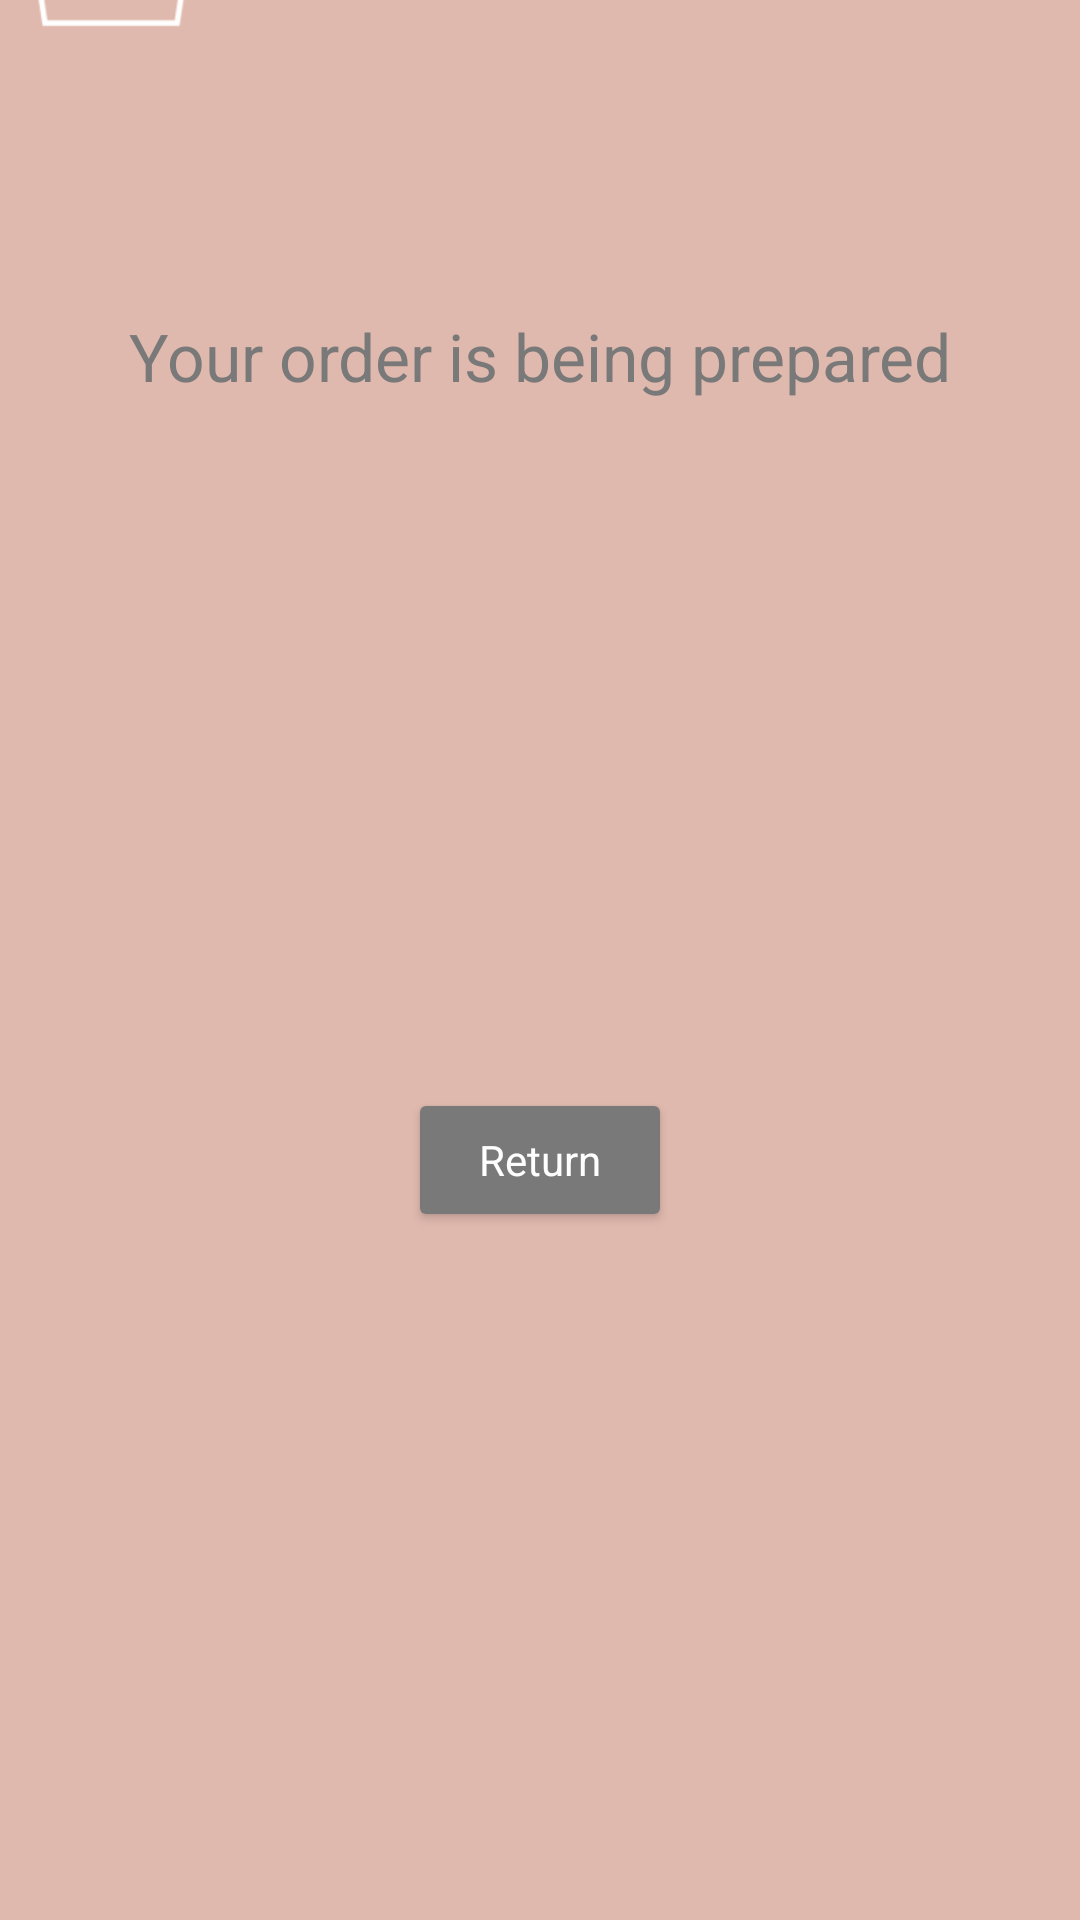

This screen was rendered from an Android layout file. Write that file and the resources it references.
<!-- AndroidManifest.xml: application theme Theme.Gr03_GroupProject -->
<!-- res/layout/activity_view_order.xml -->
<?xml version="1.0" encoding="utf-8"?>
<androidx.constraintlayout.widget.ConstraintLayout xmlns:android="http://schemas.android.com/apk/res/android"
    xmlns:app="http://schemas.android.com/apk/res-auto"
    xmlns:tools="http://schemas.android.com/tools"
    android:layout_width="match_parent"
    android:layout_height="match_parent"
    tools:context=".ViewOrder"
    android:background="@color/brandBG">


    <ImageView
        android:id="@+id/imageView3"
        android:layout_width="wrap_content"
        android:layout_height="wrap_content"
        android:layout_marginBottom="536dp"
        app:layout_constraintBottom_toBottomOf="parent"
        app:layout_constraintStart_toStartOf="parent"
        app:srcCompat="@drawable/logo" />

    <TextView
        android:id="@+id/textViewMessage"
        android:layout_width="wrap_content"
        android:layout_height="wrap_content"
        android:text="Your order is being prepared"
        style="@style/BrandTitle"
        android:textSize="22dp"
        android:textAlignment="center"
        app:layout_constraintEnd_toEndOf="parent"
        app:layout_constraintStart_toStartOf="parent"
        app:layout_constraintTop_toBottomOf="@+id/imageView3" />

    <Button
        android:id="@+id/buttonReturnToMenu"
        android:layout_width="wrap_content"
        android:layout_height="wrap_content"
        android:text="Return"
        style="@style/BrandButton"
        app:layout_constraintBottom_toBottomOf="parent"
        app:layout_constraintEnd_toEndOf="parent"
        app:layout_constraintStart_toStartOf="parent"
        app:layout_constraintTop_toBottomOf="@+id/textViewMessage" />

</androidx.constraintlayout.widget.ConstraintLayout>
<!-- resources referenced by this layout -->
<resources>
  <color name="brandBG">#E0b9AE</color>
  <!-- drawable logo: png bitmap (drawable, 27471 bytes) -->
  <style name="BrandButton" parent="Theme.Material3.DayNight.NoActionBar">
          <item name="fontFamily">@font/poppinsregular</item>
          <item name="backgroundTint">@color/brandTitle</item>
          <item name="android:textColor">@color/brandWhite</item>
      </style>
  <style name="BrandTitle">
          <item name="fontFamily">@font/poppinsbold</item>
          <item name="android:textColor">@color/brandTitle</item>
      </style>
  <style name="Theme.Gr03_GroupProject" parent="Base.Theme.Gr03_GroupProject" />
  <color name="brandTitle">#797979</color>
  <color name="brandWhite">#FFFEFE</color>
  <style name="Base.Theme.Gr03_GroupProject" parent="Theme.Material3.DayNight.NoActionBar">
          
          
      </style>
</resources>
